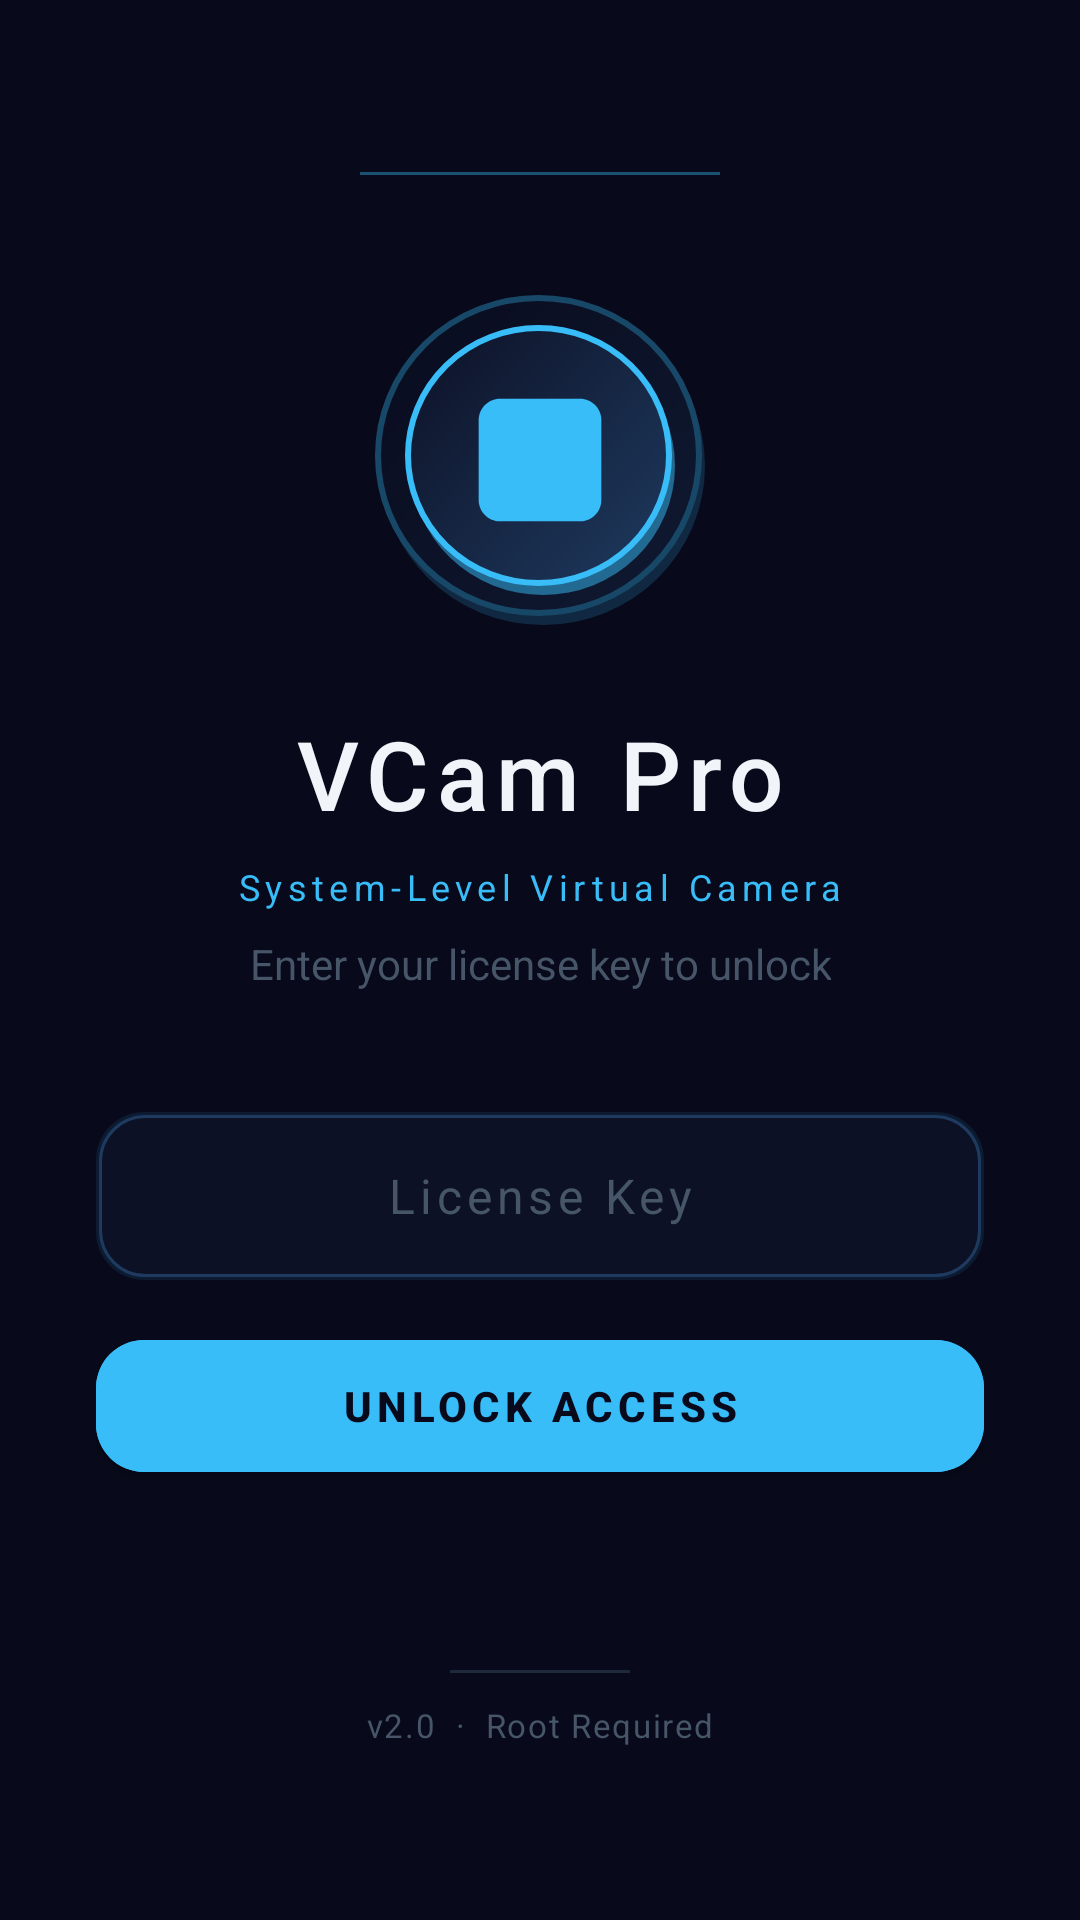

Here is an Android app screen rendered from its layout file. Give the layout XML and the strings, colors and styles it references.
<!-- AndroidManifest.xml: application theme Theme.VCam -->
<!-- res/layout/activity_code.xml -->
<?xml version="1.0" encoding="utf-8"?>
<LinearLayout
    xmlns:android="http://schemas.android.com/apk/res/android"
    xmlns:app="http://schemas.android.com/apk/res-auto"
    android:layout_width="match_parent"
    android:layout_height="match_parent"
    android:orientation="vertical"
    android:gravity="center"
    android:background="@color/color_background"
    android:padding="32dp">

    
    <View
        android:layout_width="120dp"
        android:layout_height="1dp"
        android:background="@color/color_accent"
        android:alpha="0.4"
        android:layout_marginBottom="40dp"/>

    
    <FrameLayout
        android:layout_width="110dp"
        android:layout_height="110dp"
        android:layout_gravity="center_horizontal"
        android:layout_marginBottom="28dp">

        
        <View
            android:layout_width="110dp"
            android:layout_height="110dp"
            android:background="@drawable/bg_float_icon"
            android:alpha="0.35"/>

        
        <FrameLayout
            android:layout_width="90dp"
            android:layout_height="90dp"
            android:layout_gravity="center">
            <View
                android:layout_width="90dp"
                android:layout_height="90dp"
                android:background="@drawable/bg_float_icon"/>
            <ImageView
                android:layout_width="48dp"
                android:layout_height="48dp"
                android:layout_gravity="center"
                android:src="@drawable/ic_camera_launcher"
                android:tint="@color/color_accent"
                android:contentDescription="VCam Pro logo"/>
        </FrameLayout>
    </FrameLayout>

    
    <TextView
        android:layout_width="wrap_content"
        android:layout_height="wrap_content"
        android:text="VCam Pro"
        android:textColor="@color/color_text_primary"
        android:textSize="32sp"
        android:fontFamily="sans-serif-medium"
        android:letterSpacing="0.08"
        android:layout_marginBottom="8dp"/>

    
    <TextView
        android:layout_width="wrap_content"
        android:layout_height="wrap_content"
        android:text="System-Level Virtual Camera"
        android:textColor="@color/color_accent"
        android:textSize="12sp"
        android:letterSpacing="0.15"
        android:layout_marginBottom="8dp"/>

    
    <TextView
        android:layout_width="wrap_content"
        android:layout_height="wrap_content"
        android:text="Enter your license key to unlock"
        android:textColor="@color/color_text_secondary"
        android:textSize="14sp"
        android:gravity="center"
        android:layout_marginBottom="40dp"/>

    
    <EditText
        android:id="@+id/et_code"
        android:layout_width="match_parent"
        android:layout_height="56dp"
        android:background="@drawable/bg_input_field"
        android:hint="License Key"
        android:textColorHint="@color/neutral_400"
        android:textColor="@color/color_text_primary"
        android:inputType="textPassword"
        android:gravity="center"
        android:textSize="16sp"
        android:letterSpacing="0.1"
        android:paddingStart="20dp"
        android:paddingEnd="20dp"
        android:layout_marginBottom="14dp"/>

    
    <com.google.android.material.button.MaterialButton
        android:id="@+id/btn_submit"
        android:layout_width="match_parent"
        android:layout_height="56dp"
        android:text="UNLOCK ACCESS"
        android:textSize="14sp"
        android:textStyle="bold"
        android:letterSpacing="0.12"
        android:textColor="@color/color_background"
        android:backgroundTint="@color/color_accent"
        app:cornerRadius="16dp"
        android:layout_marginBottom="20dp"/>

    
    <ProgressBar
        android:id="@+id/progress_bar"
        android:layout_width="wrap_content"
        android:layout_height="wrap_content"
        android:indeterminateTint="@color/color_accent"
        android:visibility="gone"
        android:layout_marginBottom="16dp"/>

    
    <TextView
        android:id="@+id/tv_status"
        android:layout_width="match_parent"
        android:layout_height="wrap_content"
        android:gravity="center"
        android:textColor="@color/error"
        android:textSize="13sp"
        android:visibility="gone"/>

    
    <View
        android:layout_width="60dp"
        android:layout_height="1dp"
        android:background="@color/color_divider"
        android:layout_marginTop="40dp"/>

    <TextView
        android:layout_width="wrap_content"
        android:layout_height="wrap_content"
        android:text="v2.0  ·  Root Required"
        android:textColor="@color/color_text_secondary"
        android:textSize="11sp"
        android:letterSpacing="0.05"
        android:layout_marginTop="10dp"/>

</LinearLayout>
<!-- resources referenced by this layout -->
<resources>
  <color name="color_accent">#38BDF8</color>
  <color name="color_background">#08091A</color>
  <color name="color_divider">#1E293B</color>
  <color name="color_text_primary">#F1F5F9</color>
  <color name="color_text_secondary">#475569</color>
  <color name="error">#EF4444</color>
  <color name="neutral_400">#475569</color>
  <!-- drawable bg_float_icon (drawable) -->
  <?xml version="1.0" encoding="utf-8"?>
  <layer-list xmlns:android="http://schemas.android.com/apk/res/android">
      
      <item android:top="4dp" android:left="2dp">
          <shape android:shape="oval">
              <solid android:color="#8038BDF8"/>
          </shape>
      </item>
      
      <item android:bottom="3dp" android:right="1dp">
          <shape android:shape="oval">
              <gradient
                  android:type="linear"
                  android:angle="135"
                  android:startColor="#1E3A5F"
                  android:endColor="#0D1126"/>
              <stroke android:width="2dp" android:color="#38BDF8"/>
          </shape>
      </item>
  </layer-list>
  <!-- drawable bg_input_field (drawable) -->
  <?xml version="1.0" encoding="utf-8"?>
  <layer-list xmlns:android="http://schemas.android.com/apk/res/android">
      
      <item>
          <shape android:shape="rectangle">
              <corners android:radius="16dp"/>
              <solid android:color="#1A38BDF8"/>
          </shape>
      </item>
      
      <item android:top="1dp" android:bottom="1dp" android:left="1dp" android:right="1dp">
          <shape android:shape="rectangle">
              <corners android:radius="15dp"/>
              <solid android:color="#0D1126"/>
              <stroke android:width="1dp" android:color="#1E3A5F"/>
          </shape>
      </item>
  </layer-list>
  <style name="Theme.VCam" parent="Theme.MaterialComponents.NoActionBar">
          <item name="colorPrimary">@color/color_accent</item>
          <item name="colorPrimaryDark">@color/color_primary_dark</item>
          <item name="colorAccent">@color/color_accent</item>
          <item name="android:windowBackground">@color/color_background</item>
          <item name="android:statusBarColor">@color/color_primary_dark</item>
          <item name="android:navigationBarColor">@color/color_primary_dark</item>
          <item name="android:windowLightStatusBar">false</item>
          <item name="android:windowLightNavigationBar">false</item>
          <item name="materialButtonStyle">@style/Widget.VCam.Button</item>
      </style>
  <color name="color_primary_dark">#050610</color>
  <style name="Widget.VCam.Button" parent="Widget.MaterialComponents.Button">
          <item name="android:textColor">@color/white</item>
          <item name="backgroundTint">@color/color_accent</item>
          <item name="cornerRadius">14dp</item>
      </style>
  <color name="white">#FFFFFF</color>
</resources>
